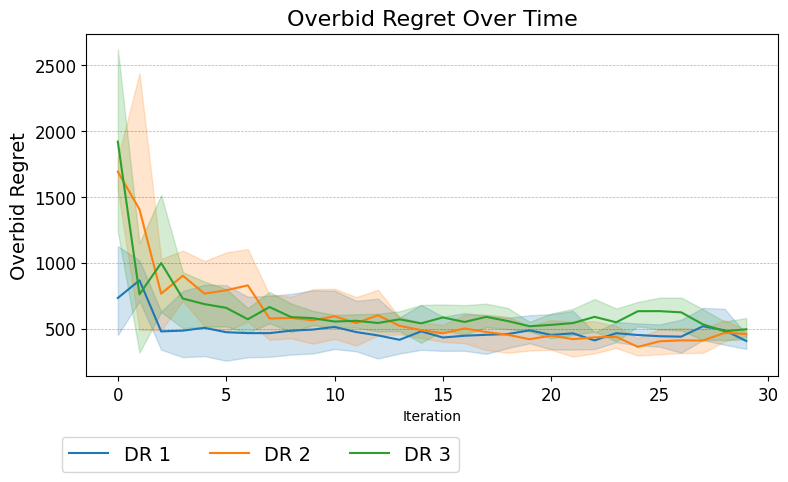

Data behind this chart, as committed beside it:
Run, Agent, Iteration, Overbid Regret
0, DR 1, 0, 550.9
0, DR 1, 1, 632.5
0, DR 1, 2, 369.9
0, DR 1, 3, 395.6
0, DR 1, 4, 386
0, DR 1, 5, 315.1
0, DR 1, 6, 297.8
0, DR 1, 7, 301
0, DR 1, 8, 264.6
0, DR 1, 9, 270.3
0, DR 1, 10, 288
0, DR 1, 11, 288.3
0, DR 1, 12, 282.6
0, DR 1, 13, 318.5
0, DR 1, 14, 372.1
0, DR 1, 15, 321
0, DR 1, 16, 291.4
0, DR 1, 17, 220.6
0, DR 1, 18, 313
0, DR 1, 19, 318.1
0, DR 1, 20, 290.1
0, DR 1, 21, 296
0, DR 1, 22, 301.7
0, DR 1, 23, 366.8
0, DR 1, 24, 384.5
0, DR 1, 25, 336.5
0, DR 1, 26, 382
0, DR 1, 27, 423.9
0, DR 1, 28, 389.2
0, DR 1, 29, 311.6
0, DR 2, 0, 1467
0, DR 2, 1, 2037
0, DR 2, 2, 1081
0, DR 2, 3, 1071
0, DR 2, 4, 1015
0, DR 2, 5, 1278
0, DR 2, 6, 1294
0, DR 2, 7, 648
0, DR 2, 8, 589.5
0, DR 2, 9, 609.4
0, DR 2, 10, 600.3
0, DR 2, 11, 509.2
0, DR 2, 12, 575.6
0, DR 2, 13, 528.8
0, DR 2, 14, 508.7
0, DR 2, 15, 467.8
0, DR 2, 16, 495.7
0, DR 2, 17, 497.2
0, DR 2, 18, 386.7
0, DR 2, 19, 353.7
0, DR 2, 20, 327.6
0, DR 2, 21, 277.4
0, DR 2, 22, 305.5
0, DR 2, 23, 284.6
0, DR 2, 24, 243.7
0, DR 2, 25, 242.3
0, DR 2, 26, 258
0, DR 2, 27, 217.1
0, DR 2, 28, 417.2
0, DR 2, 29, 453.1
... 390 more rows
